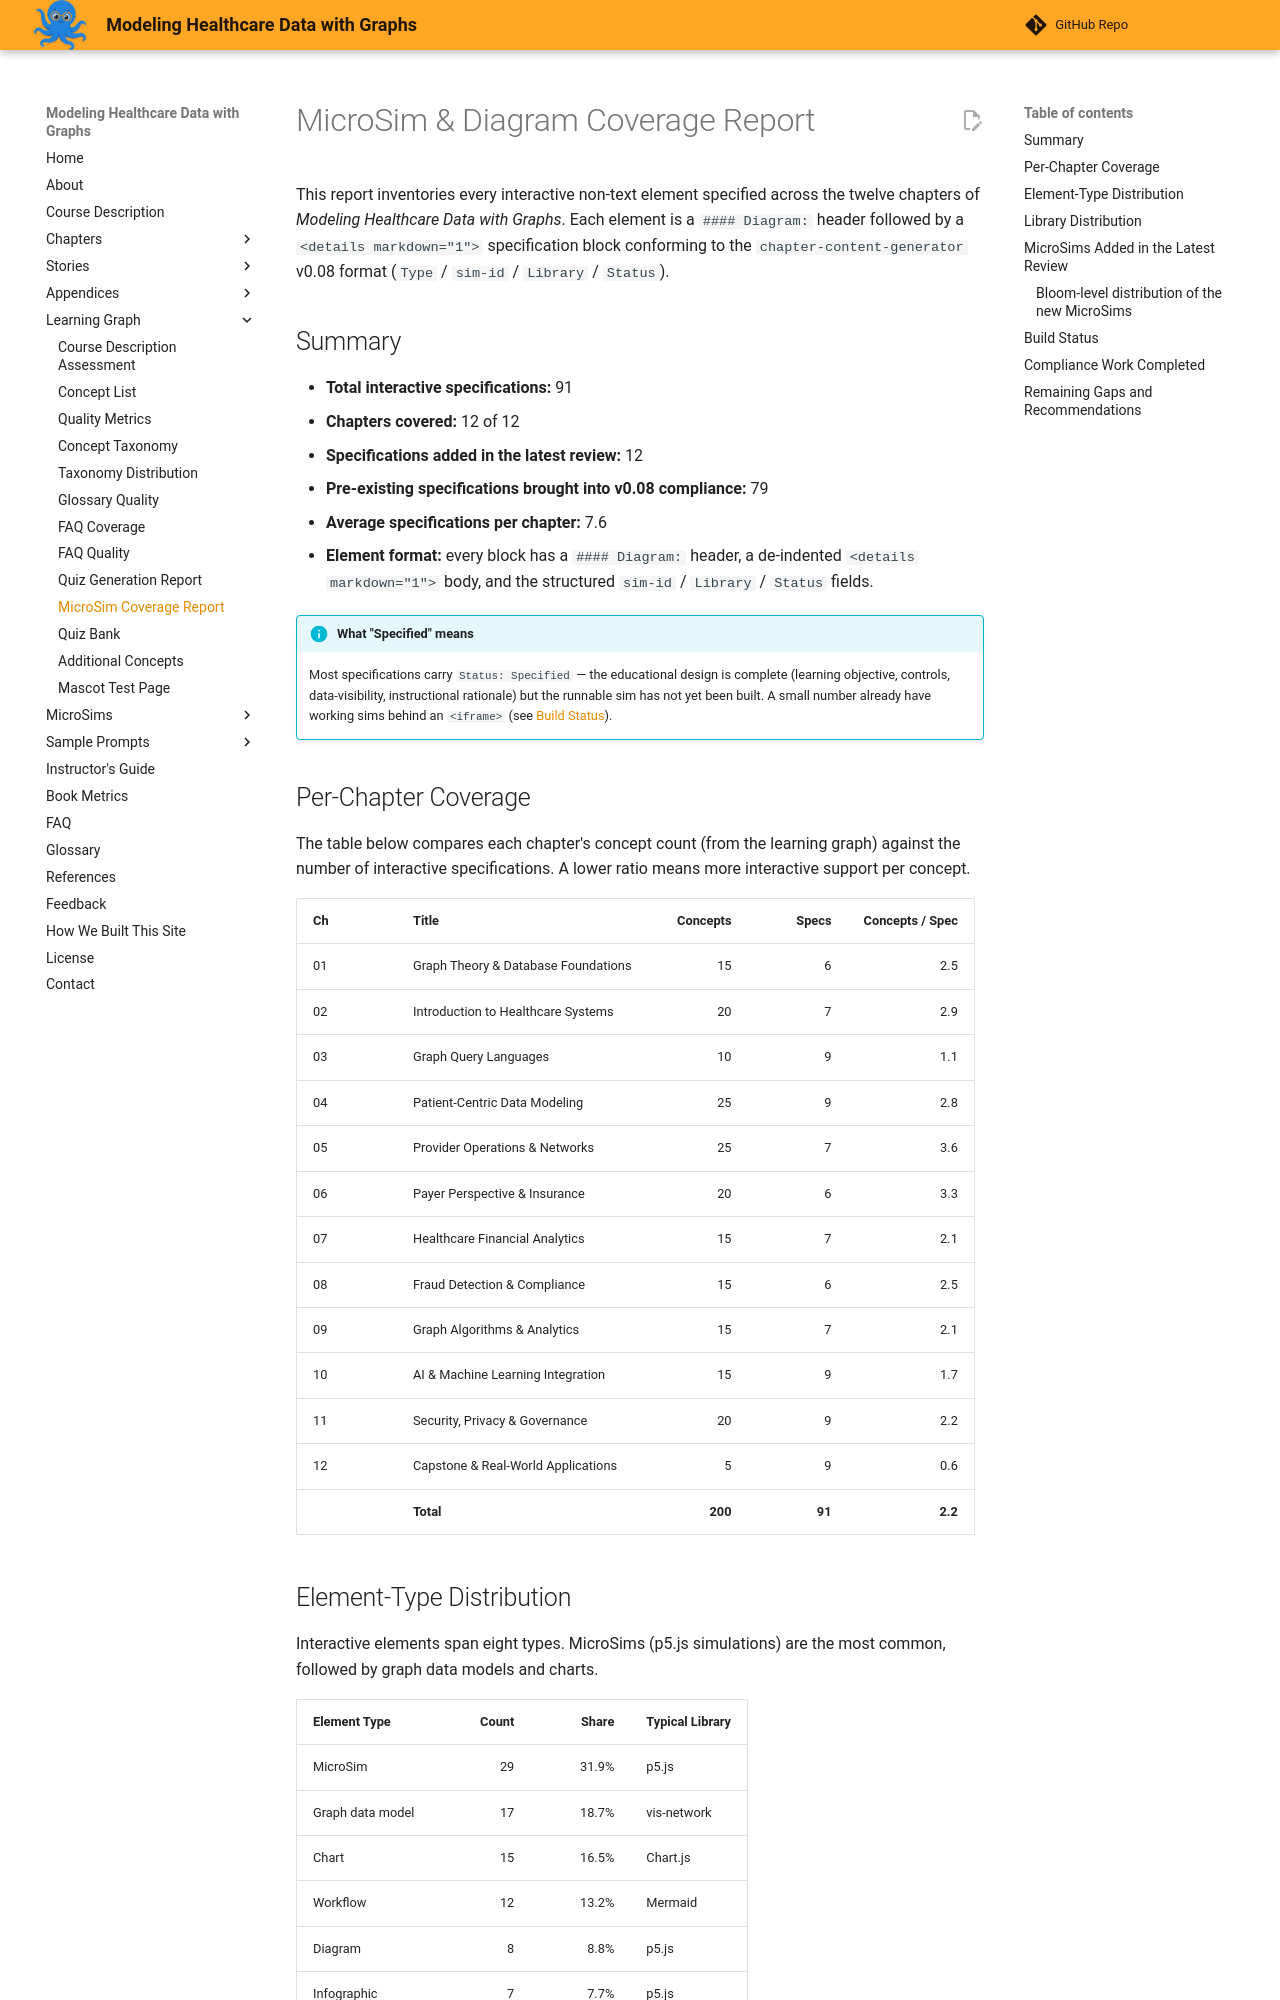

repository: dmccreary/modeling-healthcare-data · page: learning-graph/microsim-coverage-report/index.html · generator: mkdocs

---
title: MicroSim & Diagram Coverage Report
description: Inventory of interactive diagram and MicroSim specifications across all 12 chapters, with per-chapter coverage, element-type distribution, and gap analysis.
generated_by: claude (chapter-content-generator review)
date: 2026-06-05
---

# MicroSim & Diagram Coverage Report

This report inventories every interactive non-text element specified across the
twelve chapters of *Modeling Healthcare Data with Graphs*. Each element is a
`#### Diagram:` header followed by a `<details markdown="1">` specification block
conforming to the `chapter-content-generator` v0.08 format
(`Type` / `sim-id` / `Library` / `Status`).

## Summary

- **Total interactive specifications:** 91
- **Chapters covered:** 12 of 12
- **Specifications added in the latest review:** 12
- **Pre-existing specifications brought into v0.08 compliance:** 79
- **Average specifications per chapter:** 7.6
- **Element format:** every block has a `#### Diagram:` header, a de-indented
  `<details markdown="1">` body, and the structured `sim-id` / `Library` /
  `Status` fields.

!!! info "What "Specified" means"
    Most specifications carry `Status: Specified` — the educational design is
    complete (learning objective, controls, data-visibility, instructional
    rationale) but the runnable sim has not yet been built. A small number
    already have working sims behind an `<iframe>` (see [Build Status](#build-status)).

## Per-Chapter Coverage

The table below compares each chapter's concept count (from the learning graph)
against the number of interactive specifications. A lower ratio means more
interactive support per concept.

| Ch | Title | Concepts | Specs | Concepts / Spec |
|----|-------|---------:|------:|----------------:|
| 01 | Graph Theory & Database Foundations | 15 | 6 | 2.5 |
| 02 | Introduction to Healthcare Systems | 20 | 7 | 2.9 |
| 03 | Graph Query Languages | 10 | 9 | 1.1 |
| 04 | Patient-Centric Data Modeling | 25 | 9 | 2.8 |
| 05 | Provider Operations & Networks | 25 | 7 | 3.6 |
| 06 | Payer Perspective & Insurance | 20 | 6 | 3.3 |
| 07 | Healthcare Financial Analytics | 15 | 7 | 2.1 |
| 08 | Fraud Detection & Compliance | 15 | 6 | 2.5 |
| 09 | Graph Algorithms & Analytics | 15 | 7 | 2.1 |
| 10 | AI & Machine Learning Integration | 15 | 9 | 1.7 |
| 11 | Security, Privacy & Governance | 20 | 9 | 2.2 |
| 12 | Capstone & Real-World Applications | 5 | 9 | 0.6 |
| | **Total** | **200** | **91** | **2.2** |
